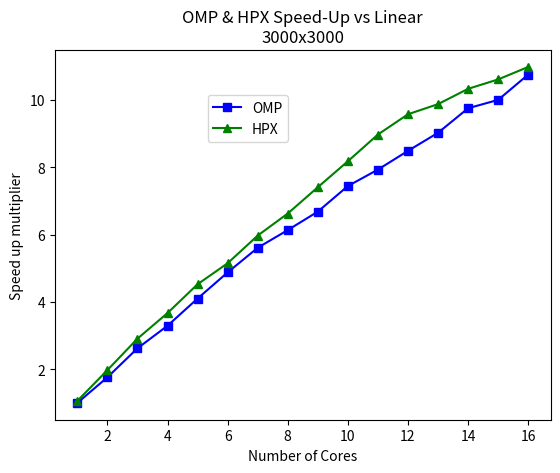
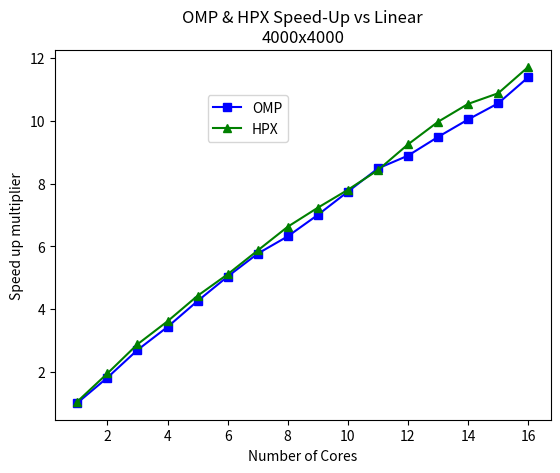
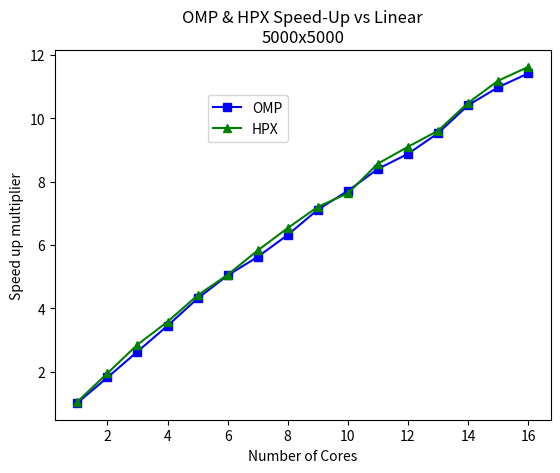
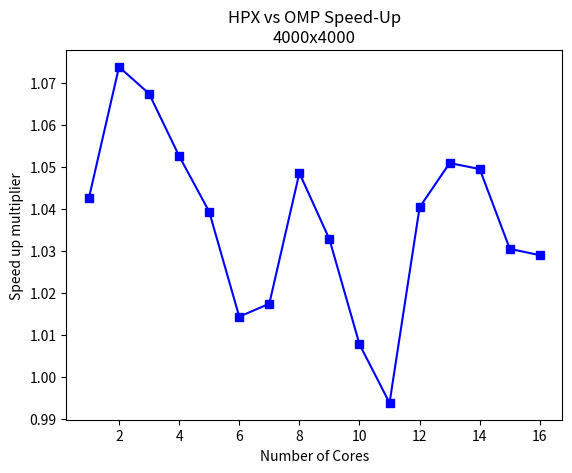
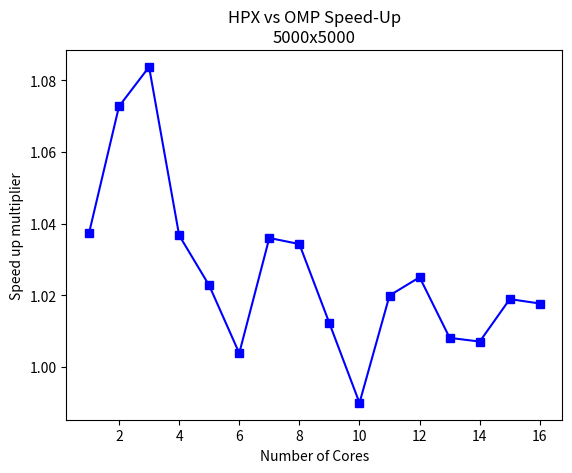
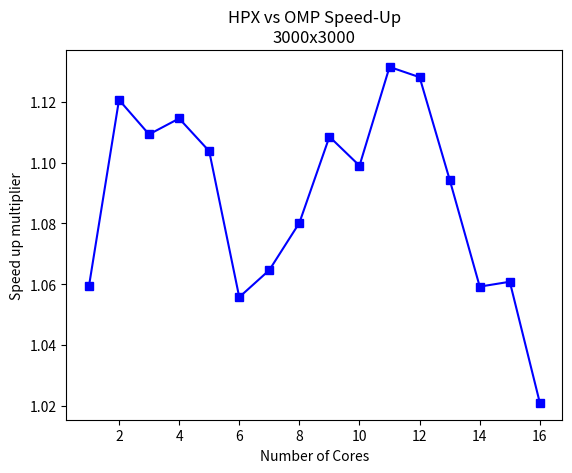
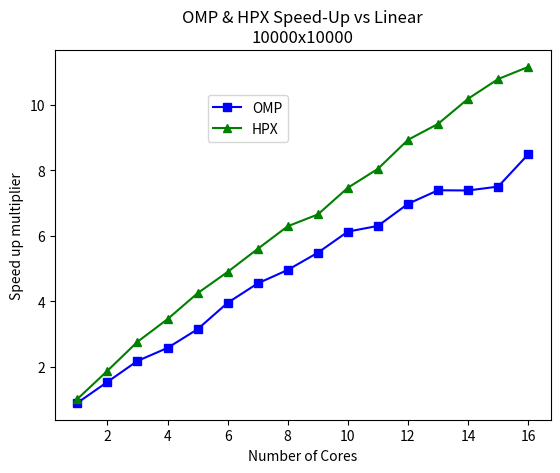
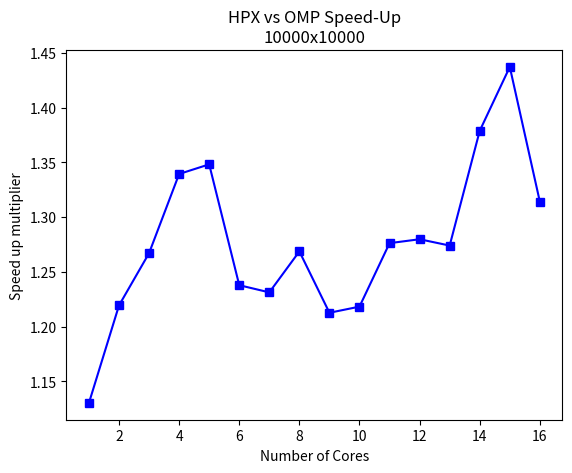

The matplotlib source for these figures, in order:
import matplotlib.pyplot as plt
import numpy as np

open_mp_2000 = np.array([1.46,1.57,1.61,1.74,1.85,1.98,2.11,2.35,2.56,2.8,
                         3.22,3.83,4.77,5.99,8.92,15.71])

open_mp_4000 = np.array([10.67,11.51,12.1,12.81,13.67,14.33,15.7,17.36,19.24,
                         21.08,24.14,28.57,35.46,45.14,67.12,120.98])

open_mp_5000 = np.array([20.67,21.5,22.67,24.77,26.59,28.1,30.63,33.18,37.37,
                         41.99,46.87,54.8,68.52,89.79,130.35,234.26])

open_mp_10000 = np.array([221.16,250.18,254.2,253.98,269.03,297.76,306.22,
                          342.16,378.35,412.56,474.18,595.39,726.79,859.03,
                          1215.14,2074.07])

hpx_2000 = np.array([1.43,1.48,1.52,1.59,1.64,1.75,1.92,2.12,2.37,2.63,3.05,
                     3.47,4.28,5.4,7.96,14.83])

hpx_4000 = np.array([10.37,11.17,11.53,12.19,13.14,14.42,15.58,16.81,18.35,
                     20.72,23.8,27.49,33.69,42.29,62.51,116.04])

hpx_5000 = np.array([20.31,21.1,22.51,24.57,25.94,27.55,30.94,32.78,36.13,
                     40.53,46.69,53.58,66.09,82.85,121.51,225.84])

hpx_10000 = np.array([168.31,174.08,184.36,199.36,210.22,233.32,251.37,282.17,
                      298.23,335.08,383.09,441.63,542.64,677.97,996.58,
                      1835.05])

Linear2000 = 15.71
Linear4000 = 121.52
Linear5000 = 236.05
Linear10000 = 1877.84

omp_vs_hpx_2000 = np.array(open_mp_2000/hpx_2000)

omp_2000_vs_linear = np.array(Linear2000/open_mp_2000)
hpx_2000_vs_linear = np.array(Linear2000/hpx_2000)

tmp = list(reversed(range(17)))
tmp.pop(16)
range = np.array(tmp)

plt.figure(1)
line1, line2 = plt.plot(range, omp_2000_vs_linear, 'bs-', range, hpx_2000_vs_linear,'g^-')
plt.setp(line1,label='OMP')
plt.setp(line2,label='HPX')
plt.title('OMP & HPX Speed-Up vs Linear\n3000x3000')
plt.xlabel('Number of Cores')
plt.ylabel('Speed up multiplier')
plt.legend(handles=[line1,line2])
plt.legend(bbox_to_anchor=(.5,.8),bbox_transform=plt.gcf().transFigure,loc=1)
plt.show()

plt.figure(2)

omp_4000_vs_linear = np.array(Linear4000/open_mp_4000)
hpx_4000_vs_linear = np.array(Linear4000/hpx_4000)

line3, line4 = plt.plot(range, omp_4000_vs_linear, 'bs-', range, hpx_4000_vs_linear, 'g^-')
plt.setp(line3,label='OMP')
plt.setp(line4,label='HPX')
plt.title('OMP & HPX Speed-Up vs Linear\n4000x4000')
plt.xlabel('Number of Cores')
plt.ylabel('Speed up multiplier')
plt.legend(handles=[line1,line2])
plt.legend(bbox_to_anchor=(.5,.8),bbox_transform=plt.gcf().transFigure,loc=1)
plt.show()

plt.figure(3)

omp_5000_vs_linear = np.array(Linear5000/open_mp_5000)
hpx_5000_vs_linear = np.array(Linear5000/hpx_5000)

line5, line6 = plt.plot(range, omp_5000_vs_linear, 'bs-', range, hpx_5000_vs_linear, 'g^-')
plt.setp(line5,label='OMP')
plt.setp(line6,label='HPX')
plt.title('OMP & HPX Speed-Up vs Linear\n5000x5000')
plt.xlabel('Number of Cores')
plt.ylabel('Speed up multiplier')
plt.legend(handles=[line1,line2])
plt.legend(bbox_to_anchor=(.5,.8),bbox_transform=plt.gcf().transFigure,loc=1)
plt.show()

omp_vs_hpx_10000 = np.array(open_mp_10000/hpx_10000)

omp_10000_vs_linear = np.array(Linear10000/open_mp_10000)
hpx_10000_vs_linear = np.array(Linear10000/hpx_10000)

plt.figure(7)
line10, line11 = plt.plot(range, omp_10000_vs_linear, 'bs-', range, hpx_10000_vs_linear,'g^-')
plt.setp(line10,label='OMP')
plt.setp(line11,label='HPX')
plt.title('OMP & HPX Speed-Up vs Linear\n10000x10000')
plt.xlabel('Number of Cores')
plt.ylabel('Speed up multiplier')
plt.legend(handles=[line10,line11])
plt.legend(bbox_to_anchor=(.5,.8),bbox_transform=plt.gcf().transFigure,loc=1)
plt.show()

plt.figure(6)

omp_vs_hpx_3000 = np.array(open_mp_2000/hpx_2000)

line7 = plt.plot(range, omp_vs_hpx_3000, 'bs-')
plt.title('HPX vs OMP Speed-Up\n3000x3000')
plt.xlabel('Number of Cores')
plt.ylabel('Speed up multiplier')
plt.show()

plt.figure(4)

omp_vs_hpx_4000 = np.array(open_mp_4000/hpx_4000)

line8 = plt.plot(range, omp_vs_hpx_4000, 'bs-')
plt.title('HPX vs OMP Speed-Up\n4000x4000')
plt.xlabel('Number of Cores')
plt.ylabel('Speed up multiplier')
plt.show()

plt.figure(5)

omp_vs_hpx_5000 = np.array(open_mp_5000/hpx_5000)

line9 = plt.plot(range, omp_vs_hpx_5000, 'bs-')
plt.title('HPX vs OMP Speed-Up\n5000x5000')
plt.xlabel('Number of Cores')
plt.ylabel('Speed up multiplier')
plt.show()

plt.figure(8)

omp_vs_hpx_10000 = np.array(open_mp_10000/hpx_10000)

line9 = plt.plot(range, omp_vs_hpx_10000, 'bs-')
plt.title('HPX vs OMP Speed-Up\n10000x10000')
plt.xlabel('Number of Cores')
plt.ylabel('Speed up multiplier')
plt.show()





